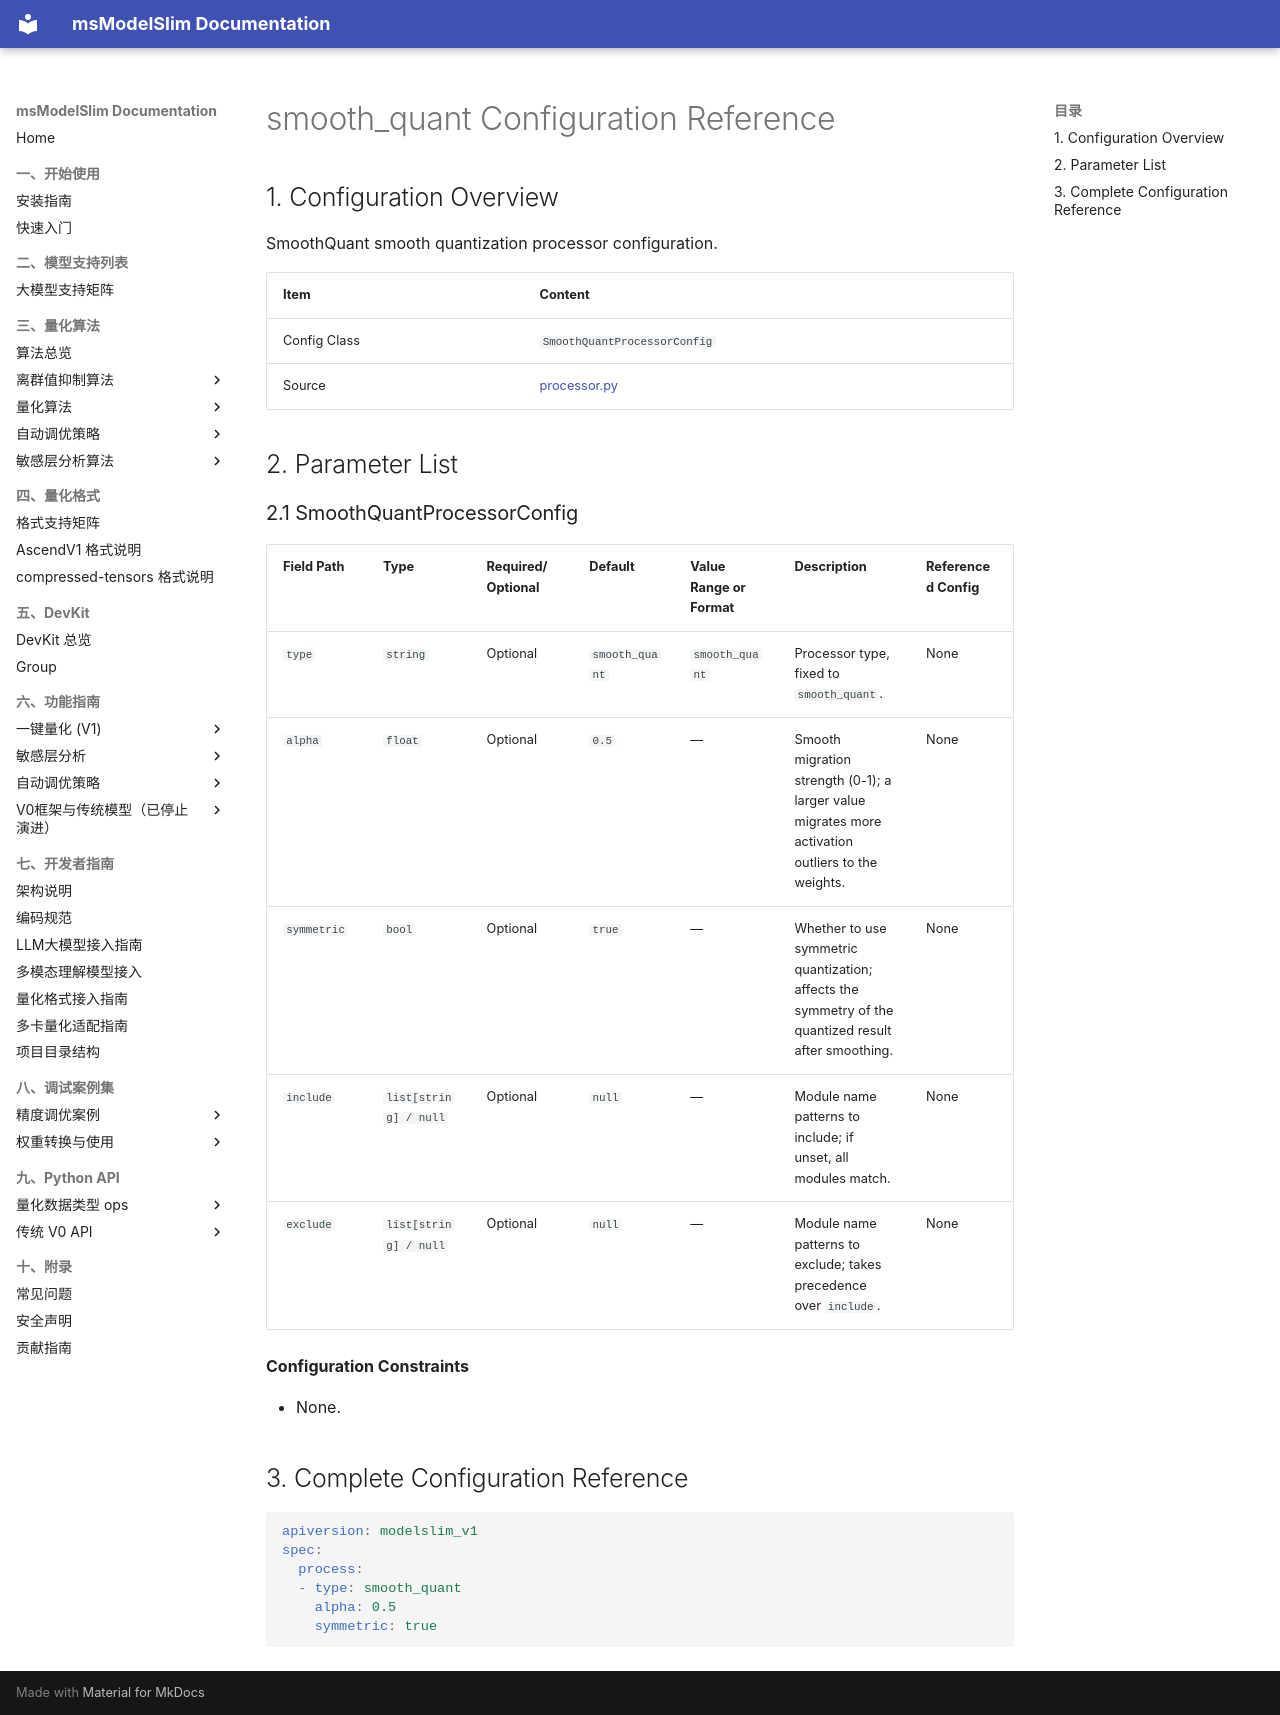

repository: Ascend/msmodelslim · page: en/api_reference/config/processor/smooth_quant/index.html · generator: mkdocs

<!-- generated-by: skills/docs-management/scripts/gen_quant_config_docs.py ; class: msmodelslim.processor.anti_outlier.smooth_quant.processor.SmoothQuantProcessorConfig -->
# smooth_quant Configuration Reference

## 1. Configuration Overview

SmoothQuant smooth quantization processor configuration.

| Item | Content |
|------|------|
| Config Class | `SmoothQuantProcessorConfig` |
| Source | [processor.py](../../../../../msmodelslim/processor/anti_outlier/smooth_quant/processor.py) |

## 2. Parameter List

<h3 id="2-1-smooth-quant">2.1 SmoothQuantProcessorConfig</h3>

| Field Path | Type | Required/Optional | Default | Value Range or Format | Description | Referenced Config |
|----------|------|-----------|--------|----------------|------|----------|
| `type` | `string` | Optional | `smooth_quant` | `smooth_quant` | Processor type, fixed to `smooth_quant`. | None |
| `alpha` | `float` | Optional | `0.5` | — | Smooth migration strength (0-1); a larger value migrates more activation outliers to the weights. | None |
| `symmetric` | `bool` | Optional | `true` | — | Whether to use symmetric quantization; affects the symmetry of the quantized result after smoothing. | None |
| `include` | `list[string] / null` | Optional | `null` | — | Module name patterns to include; if unset, all modules match. | None |
| `exclude` | `list[string] / null` | Optional | `null` | — | Module name patterns to exclude; takes precedence over `include`. | None |

**Configuration Constraints**

- None.

## 3. Complete Configuration Reference

```yaml
apiversion: modelslim_v1
spec:
  process:
  - type: smooth_quant
    alpha: 0.5
    symmetric: true
```
